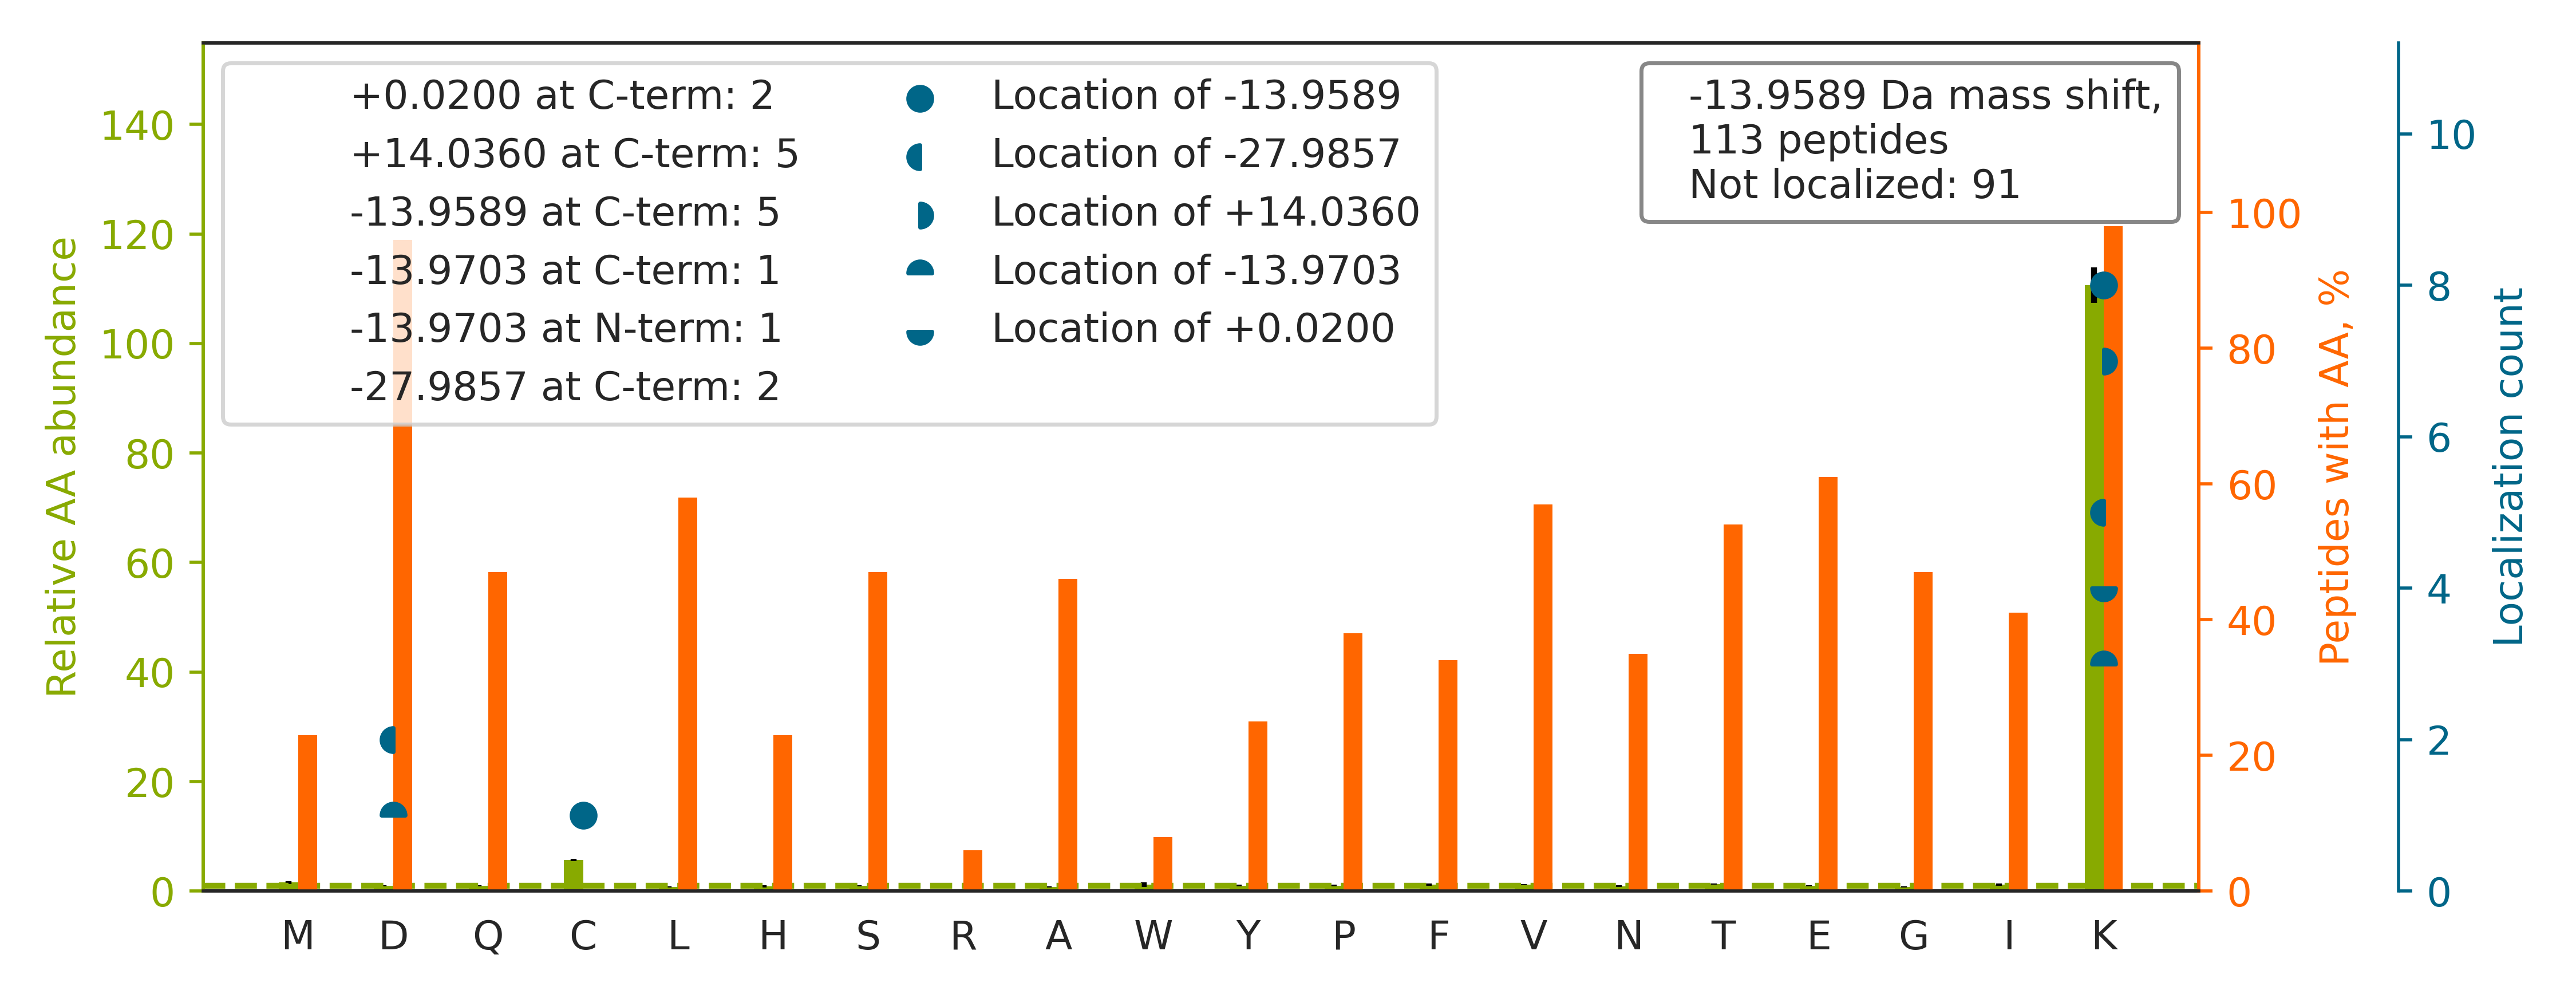

Source data for this figure (header and first rows):
top isoform	localization score	spectrum
K.QDTEEDEEEDEKDK.G		Exp1_Rep1_Frac1.11958.11958.2
R.ETASQTTSSEISSVMVGETEASSSSQDKDK.D		Exp1_Rep1_Frac2.26116.26116.3
K.AESEEMETSQAGSKDK.K		Exp1_Rep1_Frac1.13879.13879.2
K.DLNSQADSLMTSSAFDTSQVKDK.R		Exp1_Rep1_Frac4.30555.30555.3
K.LGEMWSEQSAKDK.Q		Exp1_Rep1_Frac5.25013.25013.2
K.FVTSNTQELGKDK.W		Exp1_Rep1_Frac6.21349.21349.2
R.DYVAPTANLDQKDK.Q		Exp1_Rep1_Frac4.22003.22003.2
K.TGFFEFQAAKDK.Y		Exp1_Rep1_Frac7.28380.28380.2
R.VHLDIQVGEHANNYPEIAAKDK.L		Exp1_Rep1_Frac4.23843.23843.4
K.TQDGVALEIQPLNSQEGIDNEEKDK.K		Exp1_Rep1_Frac2.29456.29456.3
R.IASQELGPAVDKDK.E		Exp1_Rep1_Frac4.22668.22668.2
R.VTGEADVEFATHEDAVAAMSKDK.A		Exp1_Rep1_Frac3.24050.24050.3
R.SQSSTQPAEKDK.K		Exp1_Rep1_Frac3.8069.8069.2
R.SMGGAAIAPPTSLVEKDK.E		Exp1_Rep1_Frac6.27190.27190.3
R.EGDETPNSIPADIVFIIKDK.D		Exp1_Rep1_Frac4.34875.34875.3
K.ALSGTSPDDVQPGPSVGPPSKDK.D		Exp1_Rep1_Frac4.22763.22763.3
R.YFPTQALNFAFKDK.Y		Exp1_Rep1_Frac8.32368.32368.2
K.IFHAPNASAPSSSLSTFKDK.N		Exp1_Rep1_Frac8.23135.23135.3
R.SDPLLIGIPTSENPFKDK.K		Exp1_Rep1_Frac6.33066.33066.2
R.LYSVSYLLKDK.G		Exp1_Rep1_Frac8.30601.30601.2
K.EPSEIGNLVKDK.L		Exp1_Rep1_Frac4.24091.24091.2
K.TEVVDSDGSVKD[-28]K[+14].I	0.8914	Exp1_Rep1_Frac2.17023.17023.2
K.ILYLTPEQEKDK.S		Exp1_Rep1_Frac6.27720.27720.2
K.DSSGWSSSKDK.D		Exp1_Rep1_Frac4.14133.14133.2
R.DAVSGMGVIVHIIEKDK[-14].I	0.9319	Exp1_Rep1_Frac6.31637.31637.3
K.EQLDSSNSTIAILQTEKDK.L		Exp1_Rep1_Frac4.28390.28390.3
K.ETGYVVERPSTTKDK.H		Exp1_Rep1_Frac4.14100.14100.3
K.LGFAGLVQEISFGTTKDK.M		Exp1_Rep1_Frac8.33831.33831.3
K.IIYIVHDEVKDK.A		Exp1_Rep1_Frac5.24477.24477.2
K.NTEDITFPSVYVGLKDK.L		Exp1_Rep1_Frac6.32021.32021.2
K.IQDEGVVLESEETNQTNKDK.M		Exp1_Rep1_Frac1.24605.24605.3
K.VVAIYDYTKDK.E		Exp1_Rep1_Frac6.26530.26530.2
K.ALLTTNQLPQPDVFPLFK[+14]DK[-28].G	0.9116	Exp1_Rep1_Frac8.33860.33860.3
K.AFGSTIVINPEKDK[-14].T	0.8766	Exp1_Rep1_Frac6.26901.26901.2
R.MVDFAGVKDK.V		Exp1_Rep1_Frac6.25860.25860.2
K.GYIWNYGTLPQTWEDPHEKDK.S		Exp1_Rep1_Frac5.30501.30501.3
R.NVDFNYATKDK.F		Exp1_Rep1_Frac5.21328.21328.2
K.DFLYSYFKDK.V		Exp1_Rep1_Frac7.31084.31084.2
K.SEEGGDGDEKDK.K		Exp1_Rep1_Frac1.8440.8440.2
K.IEDVGSDEEDDSGKDK.K		Exp1_Rep1_Frac1.19985.19985.3
R.MGIVGPEFKDK.L		Exp1_Rep1_Frac7.26256.26256.2
K.VAEGQELKDK.S		Exp1_Rep1_Frac3.16057.16057.2
R.SYVDLYVKDK.L		Exp1_Rep1_Frac5.25717.25717.2
K.NESGTWIQYGEEKDK.R		Exp1_Rep1_Frac3.24182.24182.2
R.SYVDMYLKDK.L		Exp1_Rep1_Frac6.26945.26945.2
K.GSLENVLDSKDK.T		Exp1_Rep1_Frac4.25580.25580.2
R.SPLLAGGSPPQPVVPAHKDK.S		Exp1_Rep1_Frac8.21467.21467.3
K.TTIEAIHGLMSQVIKDK.L		Exp1_Rep1_Frac8.30264.30264.3
K.SPHFQVVNEETPK[-28]DK[+14].V	0.1053	Exp1_Rep1_Frac6.16733.16733.3
R.IIGVDINKDK.F		Exp1_Rep1_Frac6.26238.26238.2
K.SAAATEEEKDK.K		Exp1_Rep1_Frac1.9895.9895.2
K.EFEPLLNWMKDK.A		Exp1_Rep1_Frac6.33842.33842.2
K.TWVASNEIKDK[-14].R	0.8801	Exp1_Rep1_Frac6.21605.21605.2
K.QVLQHPWVTQKDK.L		Exp1_Rep1_Frac8.17908.17908.3
K.GELTTLIHQLQEKDK.L		Exp1_Rep1_Frac6.30403.30403.3
R.WYDLMDNKDK.G		Exp1_Rep1_Frac5.30299.30299.2
K.VTTHPLAK[-14]DK.M	0.86	Exp1_Rep1_Frac7.11495.11495.2
K.YFPGMFPFKDK.F		Exp1_Rep1_Frac8.32155.32155.2
K.ETPTQVYQKDK.Q		Exp1_Rep1_Frac4.16121.16121.2
K.VVINVPIFKDK.N		Exp1_Rep1_Frac8.31136.31136.2
... 53 more rows
